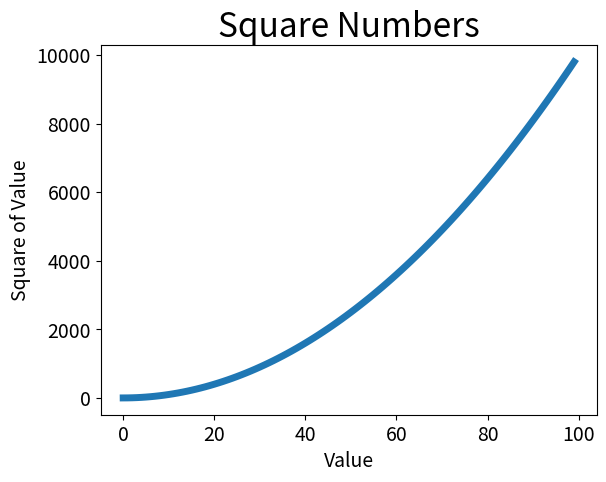

Generate this figure with matplotlib:
import matplotlib.pyplot as plt

#input_values = [0, 1, 2, 3, 4, 5]
#squares = [0, 1, 4, 9, 16, 25]



input_values =[i for i in range(0,100)]
squares = [i*i for i in range(0,100)]


plt.plot(input_values, squares, linewidth=5)

plt.title("Square Numbers", fontsize=24)
plt.xlabel("Value", fontsize=14)
plt.ylabel("Square of Value", fontsize=14)

plt.tick_params(axis='both', labelsize=14)

plt.show()
